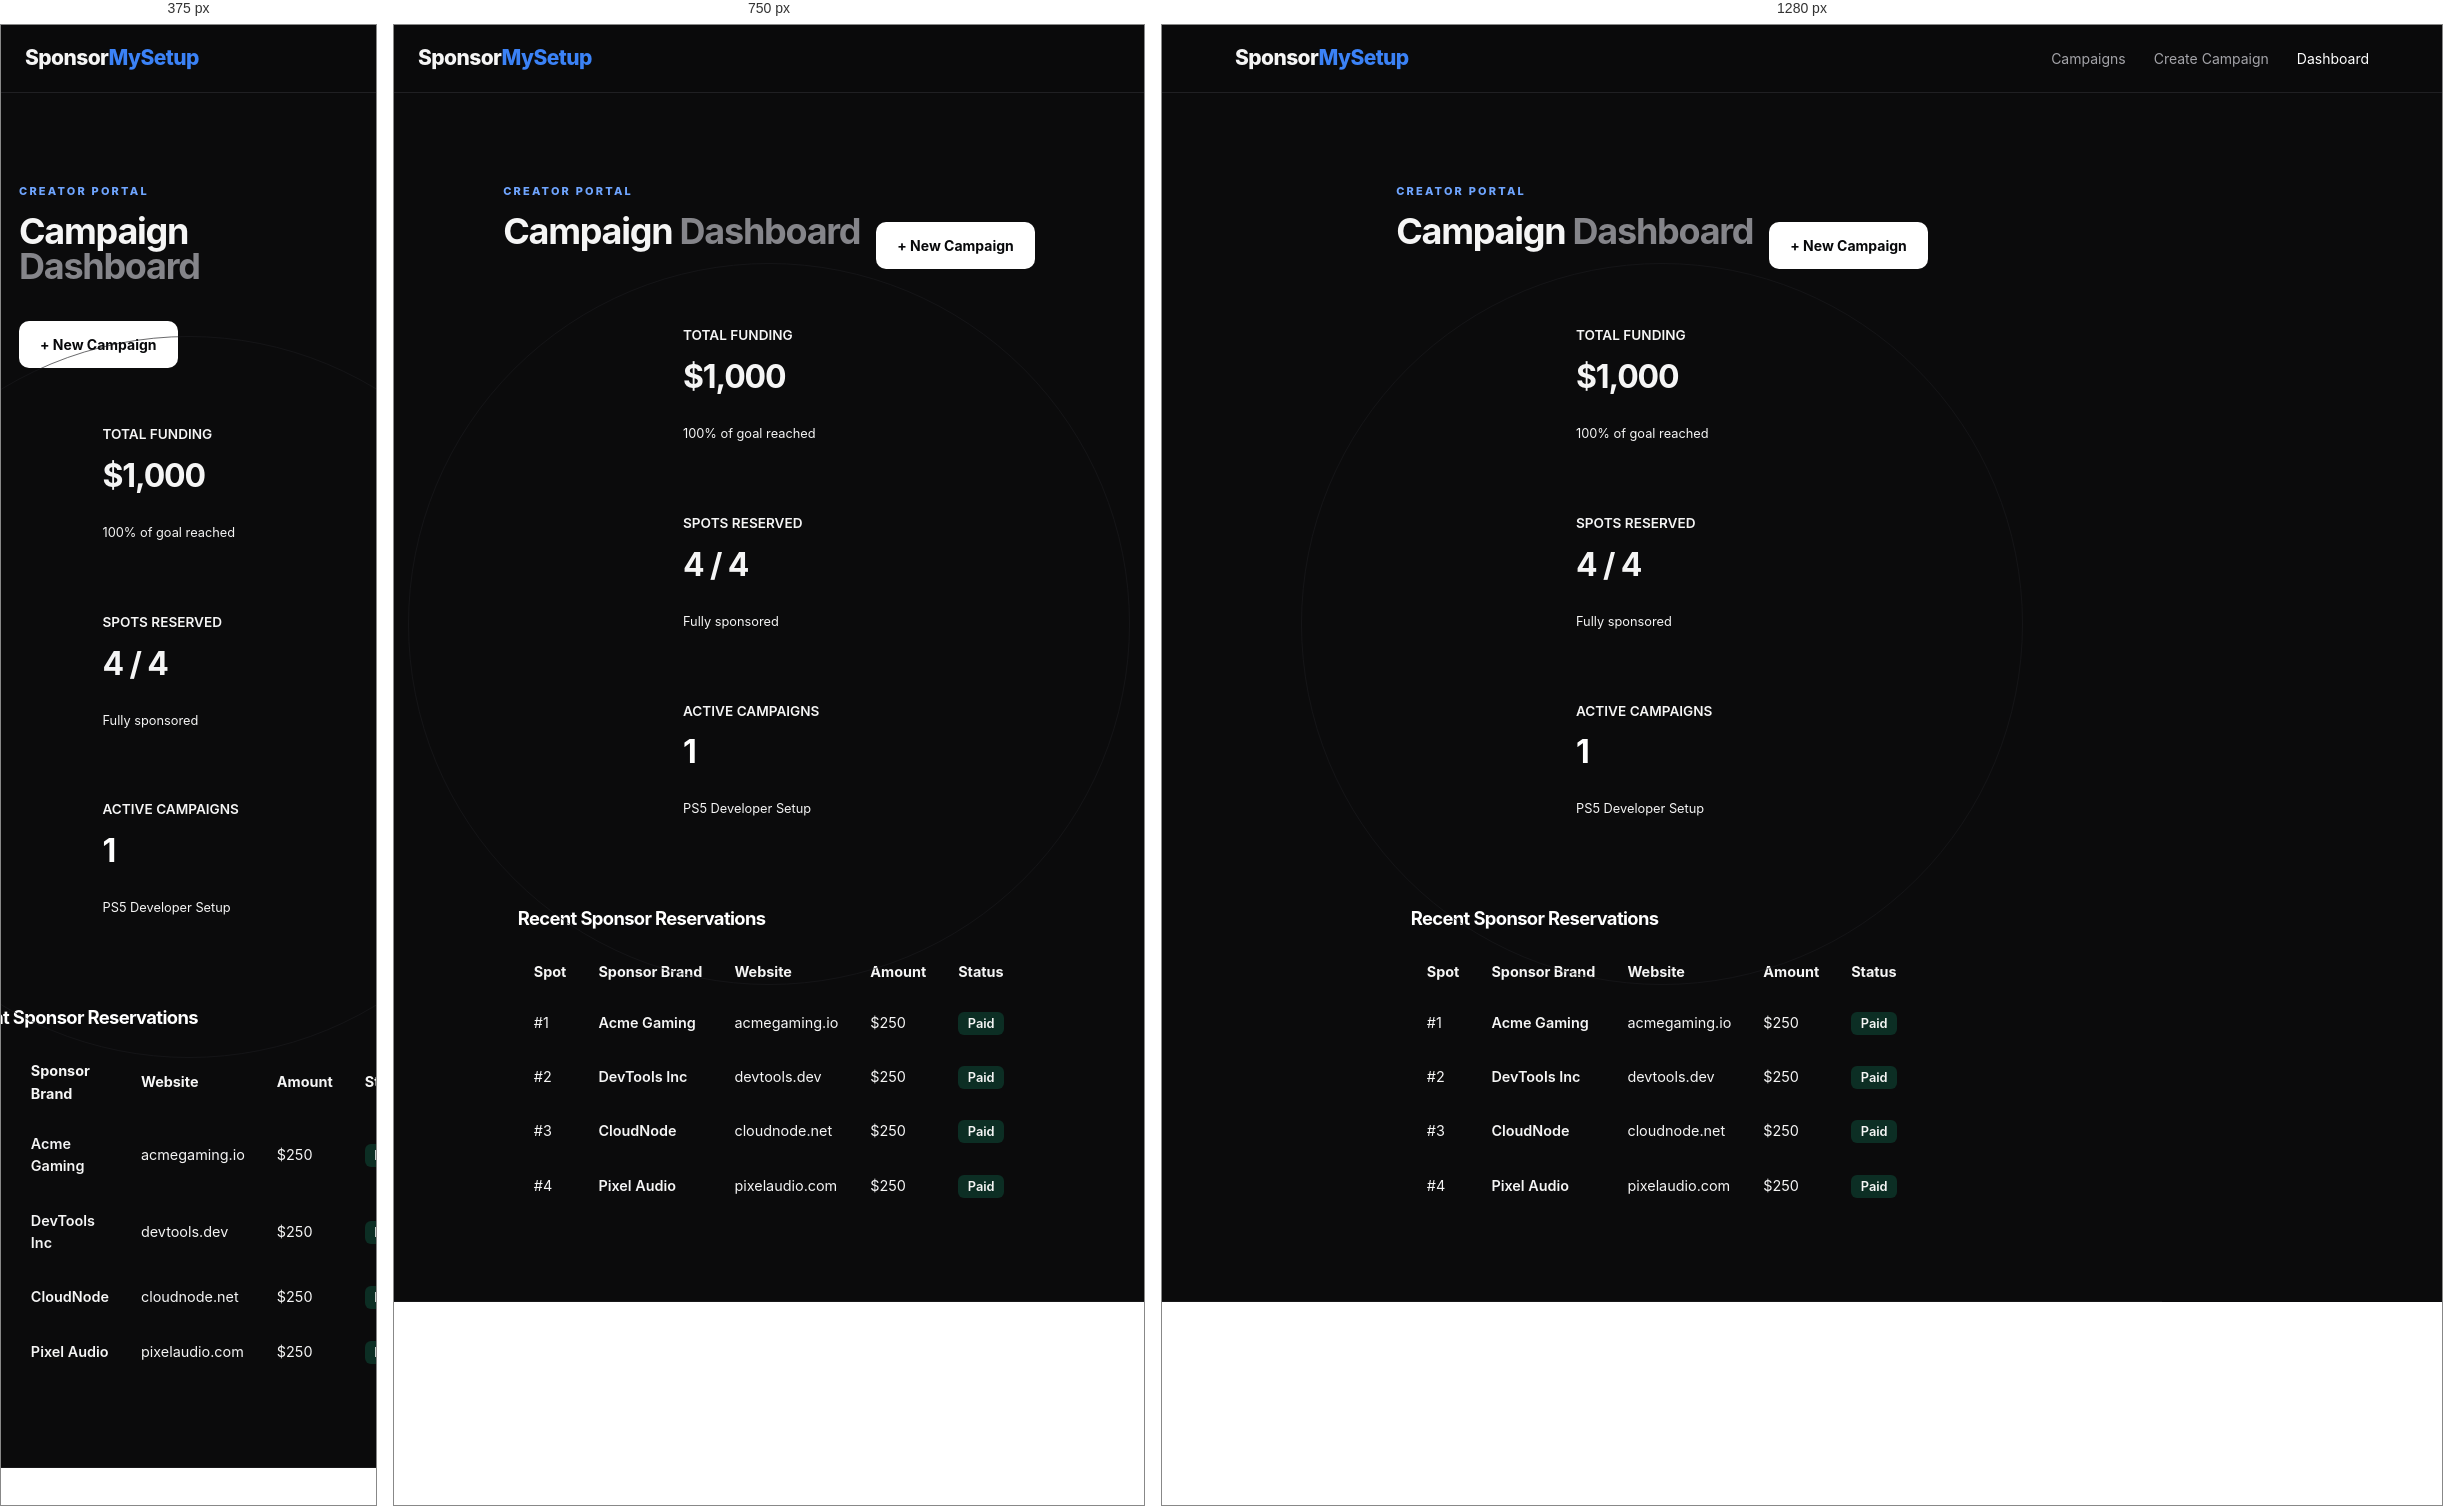
Rendered at 375 px, 750 px and 1280 px, left to right.

<!-- file: dashboard.html -->
<!DOCTYPE html>
<html lang="en">
<head>
  <meta charset="UTF-8">
  <meta name="viewport" content="width=device-width, initial-scale=1.0">
  <title>Creator Dashboard — SponsorMySetup</title>
  <link rel="stylesheet" href="css/style.css">
</head>
<body>
  <nav class="navbar">
    <a class="logo" href="index.html">Sponsor<span>MySetup</span></a>
    <div class="nav-links">
      <a href="campaigns.html">Campaigns</a>
      <a href="create.html">Create Campaign</a>
      <a class="active" href="dashboard.html">Dashboard</a>
    </div>
  </nav>

  <main class="hero" style="max-width: 1000px; text-align: left; padding-bottom: 4rem;">
    <div style="display: flex; justify-content: space-between; align-items: flex-end; margin-bottom: 2rem; flex-wrap: wrap; gap: 1rem;">
      <div>
        <p class="eyebrow">CREATOR PORTAL</p>
        <h1 style="font-size: 2.25rem;">Campaign <span>Dashboard</span></h1>
      </div>
      <a href="create.html" class="btn btn-primary">+ New Campaign</a>
    </div>

    <!-- Payment Status Notification Banner -->
    <div id="statusBanner" style="display: none; padding: 1rem 1.25rem; border-radius: 12px; margin-bottom: 2rem; font-weight: 500;"></div>

    <!-- Analytics Stat Cards -->
    <div style="display: grid; grid-template-columns: repeat(auto-fit, minmax(220px, 1fr)); gap: 20px; margin-bottom: 2.5rem;">
      <div style="background: var(--card-bg); border: 1px solid var(--border-color); padding: 1.5rem; border-radius: 14px;">
        <p style="color: var(--text-muted); font-size: 0.85rem; font-weight: 600;">TOTAL FUNDING</p>
        <h2 style="font-size: 2rem; color: var(--accent-green); margin-top: 0.25rem;" id="statFunding">$1,000</h2>
        <span style="font-size: 0.8rem; color: var(--text-muted);">100% of goal reached</span>
      </div>

      <div style="background: var(--card-bg); border: 1px solid var(--border-color); padding: 1.5rem; border-radius: 14px;">
        <p style="color: var(--text-muted); font-size: 0.85rem; font-weight: 600;">SPOTS RESERVED</p>
        <h2 style="font-size: 2rem; color: var(--accent-blue); margin-top: 0.25rem;" id="statSpots">4 / 4</h2>
        <span style="font-size: 0.8rem; color: var(--text-muted);">Fully sponsored</span>
      </div>

      <div style="background: var(--card-bg); border: 1px solid var(--border-color); padding: 1.5rem; border-radius: 14px;">
        <p style="color: var(--text-muted); font-size: 0.85rem; font-weight: 600;">ACTIVE CAMPAIGNS</p>
        <h2 style="font-size: 2rem; color: #fff; margin-top: 0.25rem;">1</h2>
        <span style="font-size: 0.8rem; color: var(--text-muted);">PS5 Developer Setup</span>
      </div>
    </div>

    <!-- Sponsor Reservations Table -->
    <div style="background: var(--card-bg); border: 1px solid var(--border-color); border-radius: 16px; overflow: hidden; padding: 1.5rem;">
      <h3 style="font-size: 1.15rem; color: #fff; margin-bottom: 1.25rem;">Recent Sponsor Reservations</h3>
      
      <div style="overflow-x: auto;">
        <table style="width: 100%; border-collapse: collapse; text-align: left; font-size: 0.9rem;">
          <thead>
            <tr style="border-bottom: 1px solid var(--border-color); color: var(--text-muted);">
              <th style="padding: 0.75rem 1rem;">Spot</th>
              <th style="padding: 0.75rem 1rem;">Sponsor Brand</th>
              <th style="padding: 0.75rem 1rem;">Website</th>
              <th style="padding: 0.75rem 1rem;">Amount</th>
              <th style="padding: 0.75rem 1rem;">Status</th>
            </tr>
          </thead>
          <tbody id="reservationsTableBody">
            <tr style="border-bottom: 1px solid var(--border-color);">
              <td style="padding: 1rem;">#1</td>
              <td style="padding: 1rem; font-weight: 600;">Acme Gaming</td>
              <td style="padding: 1rem; color: var(--accent-blue);">acmegaming.io</td>
              <td style="padding: 1rem;">$250</td>
              <td style="padding: 1rem;"><span style="background: rgba(16, 185, 129, 0.2); color: var(--accent-green); padding: 0.25rem 0.6rem; border-radius: 6px; font-size: 0.8rem; font-weight: 600;">Paid</span></td>
            </tr>
            <tr style="border-bottom: 1px solid var(--border-color);">
              <td style="padding: 1rem;">#2</td>
              <td style="padding: 1rem; font-weight: 600;">DevTools Inc</td>
              <td style="padding: 1rem; color: var(--accent-blue);">devtools.dev</td>
              <td style="padding: 1rem;">$250</td>
              <td style="padding: 1rem;"><span style="background: rgba(16, 185, 129, 0.2); color: var(--accent-green); padding: 0.25rem 0.6rem; border-radius: 6px; font-size: 0.8rem; font-weight: 600;">Paid</span></td>
            </tr>
            <tr style="border-bottom: 1px solid var(--border-color);">
              <td style="padding: 1rem;">#3</td>
              <td style="padding: 1rem; font-weight: 600;">CloudNode</td>
              <td style="padding: 1rem; color: var(--accent-blue);">cloudnode.net</td>
              <td style="padding: 1rem;">$250</td>
              <td style="padding: 1rem;"><span style="background: rgba(16, 185, 129, 0.2); color: var(--accent-green); padding: 0.25rem 0.6rem; border-radius: 6px; font-size: 0.8rem; font-weight: 600;">Paid</span></td>
            </tr>
            <tr>
              <td style="padding: 1rem;">#4</td>
              <td style="padding: 1rem; font-weight: 600;">Pixel Audio</td>
              <td style="padding: 1rem; color: var(--accent-blue);">pixelaudio.com</td>
              <td style="padding: 1rem;">$250</td>
              <td style="padding: 1rem;"><span style="background: rgba(16, 185, 129, 0.2); color: var(--accent-green); padding: 0.25rem 0.6rem; border-radius: 6px; font-size: 0.8rem; font-weight: 600;">Paid</span></td>
            </tr>
          </tbody>
        </table>
      </div>
    </div>
  </main>

  <script src="https://cdn.jsdelivr.net/npm/@supabase/supabase-js@2"></script>
  <script src="js/app.js"></script>
  <script>
    // Handle URL success/error query params post-checkout
    document.addEventListener("DOMContentLoaded", () => {
      const params = new URLSearchParams(window.location.search);
      const banner = document.getElementById("statusBanner");
      
      if (params.get("payment") === "success" || params.get("payment") === "mock_success") {
        const spot = params.get("spot") || "1";
        banner.style.display = "block";
        banner.style.background = "rgba(16, 185, 129, 0.15)";
        banner.style.border = "1px solid var(--accent-green)";
        banner.style.color = var(--accent-green);
        banner.innerText = `🎉 Sponsorship confirmed! Spot #${spot} has been successfully reserved.`;
      } else if (params.get("payment") === "cancelled") {
        banner.style.display = "block";
        banner.style.background = "rgba(239, 68, 68, 0.15)";
        banner.style.border = "1px solid #ef4444";
        banner.style.color = "#f87171";
        banner.innerText = "Payment cancelled. No charges were made.";
      }
    });
  </script>
</body>
</html>

/* @media block from style.css */
@media (max-width: 900px) {
  .navbar { padding: 0 24px; }
  .menu-btn { display: block; }
  .nav-links {
    display: none;
    position: absolute;
    top: 68px;
    left: 0;
    right: 0;
    padding: 18px 24px 24px;
    background: #0d0d0e;
    border-bottom: 1px solid #252528;
    flex-direction: column;
    align-items: stretch;
    gap: 4px;
  }
  .nav-links.open { display: flex; }
  .nav-links a { padding: 12px; }
  .nav-links .nav-btn { text-align: center; }

  .campaign-showcase,
  .campaign-detail,
  .create-layout,
  .dashboard-grid { grid-template-columns: 1fr; }
  .campaign-showcase { gap: 50px; }
  .steps, .brand-benefits { grid-template-columns: 1fr; }
  .step-card { min-height: auto; }
  .step-card > span { margin-bottom: 40px; }
  .about-grid { grid-template-columns: 1fr; gap: 25px; }
  .campaign-grid { grid-template-columns: repeat(2, 1fr); }
  .metric-grid { grid-template-columns: repeat(2, 1fr); }
}

/* @media block from style.css */
@media (max-width: 600px) {
  .page { width: min(100% - 28px, var(--max)); padding-top: 55px; }
  h1 { font-size: 43px; }
  .hero { min-height: 590px; padding-inline: 18px; }
  .hero h1 { font-size: 47px; }
  .section, .featured { padding: 75px 20px; }
  .filters, .two-col, .campaign-grid, .metric-grid, .spots-grid { grid-template-columns: 1fr; }
  .form-card, .panel, .auth-card { padding: 22px; }
  .dashboard-top { align-items: stretch; flex-direction: column; }
  .dashboard-top .btn { width: 100%; }
  .campaign-copy h3 { font-size: 29px; }
  .stats { gap: 8px; }
  .stats strong { font-size: 22px; }
  .brand-hero { padding-bottom: 65px; }
  .brand-cta { padding: 45px 20px; }
  footer { flex-direction: column; padding: 35px 24px; }
  footer > div:last-child { flex-wrap: wrap; }
  .macbook { border-radius: 13px; }
  .spot { width: 65px; height: 45px; font-size: 11px; }
}

/* @media block from style.css */
@media (max-width: 900px) {
  .campaign-showcase { grid-template-columns: 1fr; }
  .ps5-stage { margin: auto; }
}

/* @media block from style.css */
@media (max-width: 600px) {
  .ps5-stage { aspect-ratio: 1 / 1; }
  .ps5-image { width: 74%; left: 13%; }
  .ps5-stage .spot { width: 68px; height: 48px; font-size: 12px; }
}